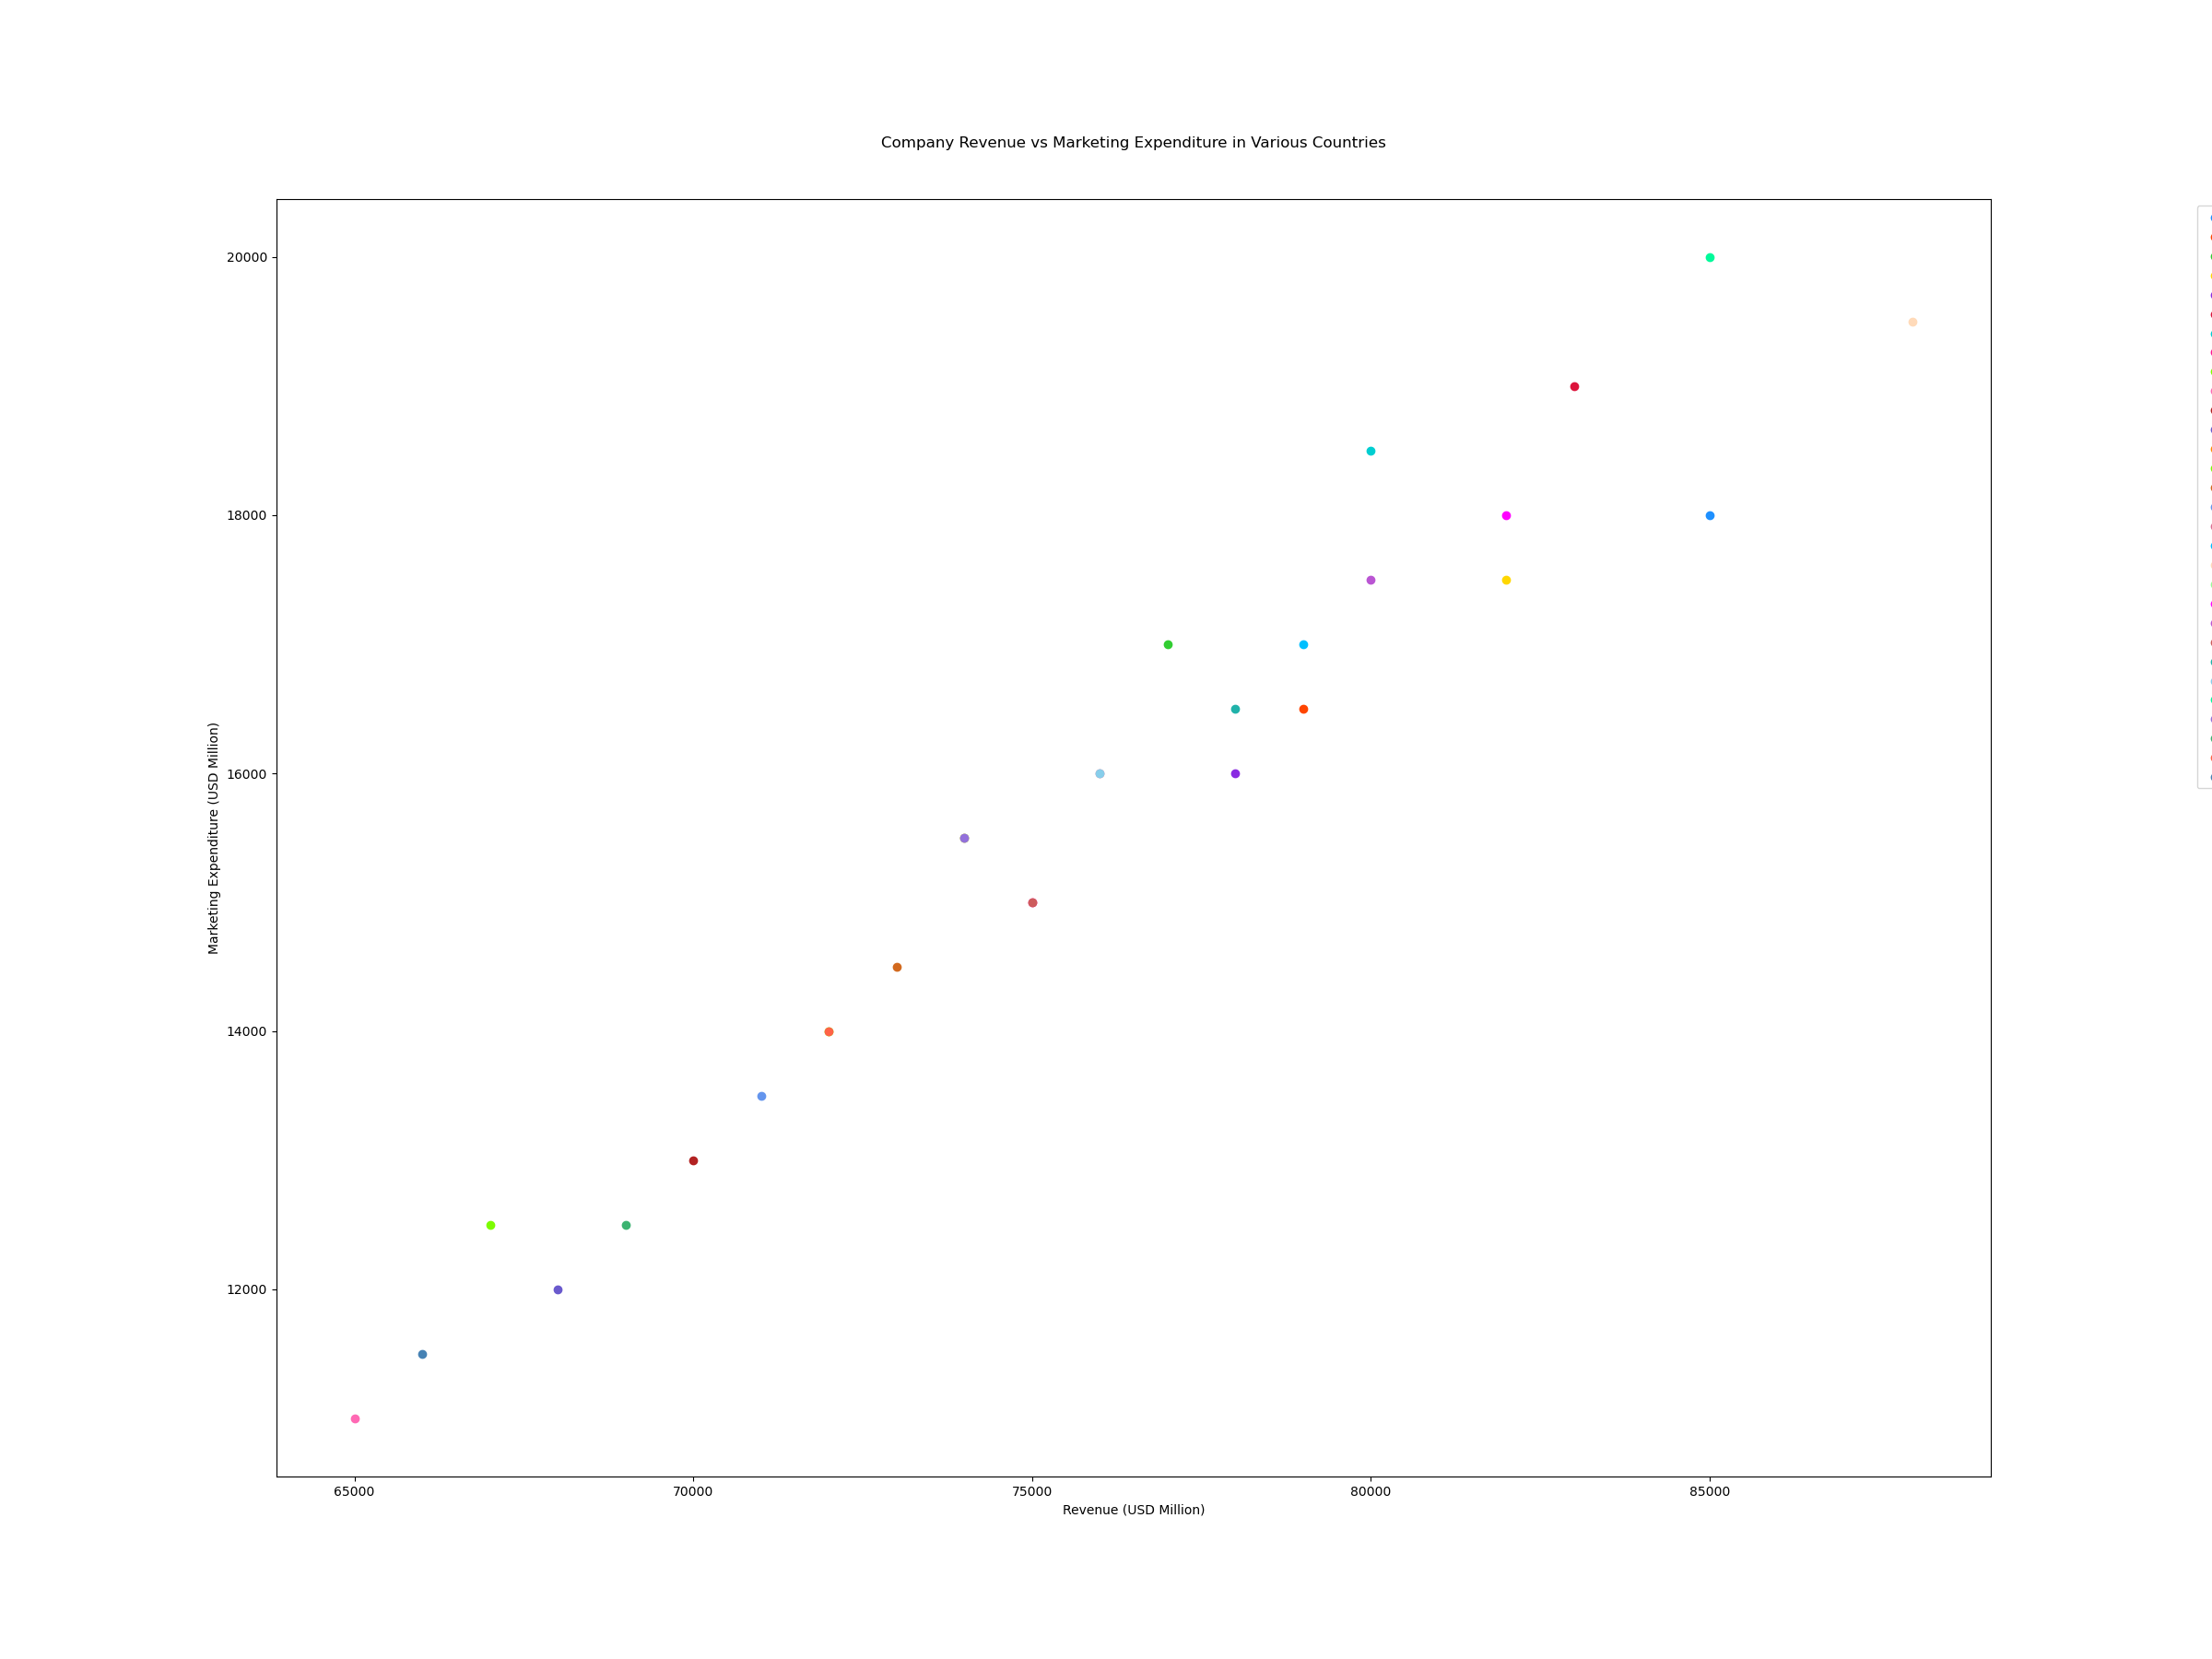

Reproduce this figure in Python.

import matplotlib.pyplot as plt

country = ["USA", "Canada", "Germany", "UK", "France", "Japan", "Australia", "South Korea", "China", "India",
           "Brazil", "South Africa", "Russia", "Mexico", "Italy", "Spain", "Netherlands", "Sweden", "Switzerland",
           "Austria", "Norway", "Denmark", "Finland", "Ireland", "Belgium", "Singapore", "New Zealand", "Argentina",
           "Chile", "Colombia"]
revenue = [85000, 79000, 77000, 82000, 78000, 83000, 80000, 75000, 72000, 65000, 70000, 68000, 74000, 67000, 73000,
           71000, 76000, 79000, 88000, 74000, 82000, 80000, 75000, 78000, 76000, 85000, 74000, 69000, 72000, 66000]
marketing_expenditure = [18000, 16500, 17000, 17500, 16000, 19000, 18500, 15000, 14000, 11000, 13000, 12000, 15500, 12500,
                         14500, 13500, 16000, 17000, 19500, 15500, 18000, 17500, 15000, 16500, 16000, 20000, 15500, 12500,
                         14000, 11500]
colors = ['#1E90FF', '#FF4500', '#32CD32', '#FFD700', '#8A2BE2', '#DC143C', '#00CED1', '#FF1493', '#7FFF00', '#FF69B4',
          '#B22222', '#6A5ACD', '#FF8C00', '#7CFC00', '#D2691E', '#6495ED', '#DB7093', '#00BFFF', '#FFDAB9', '#98FB98',
          '#FF00FF', '#BA55D3', '#CD5C5C', '#20B2AA', '#87CEEB', '#00FA9A', '#9370DB', '#3CB371', '#FF6347', '#4682B4']

plt.figure(figsize=(24, 18))

for i in range(len(country)):
    plt.scatter(revenue[i], marketing_expenditure[i], color=colors[i], label=country[i])

plt.title('Company Revenue vs Marketing Expenditure in Various Countries', pad=40)
plt.xlabel('Revenue (USD Million)')
plt.ylabel('Marketing Expenditure (USD Million)')
plt.legend(loc='upper right', bbox_to_anchor=(1.2, 1))

plt.show()
